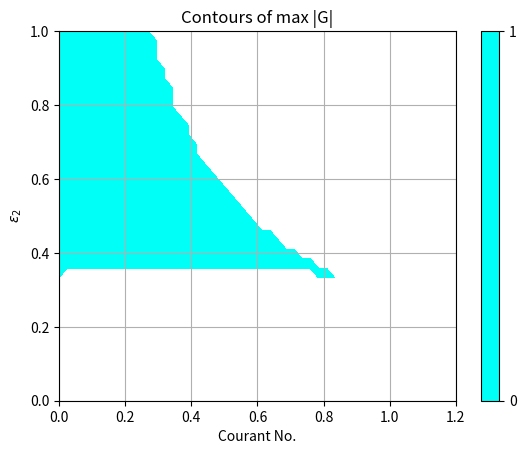
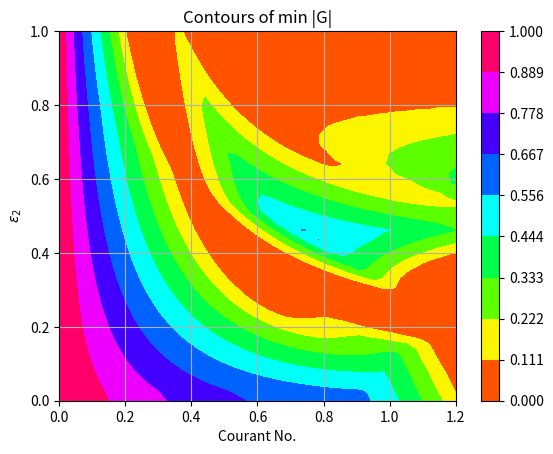
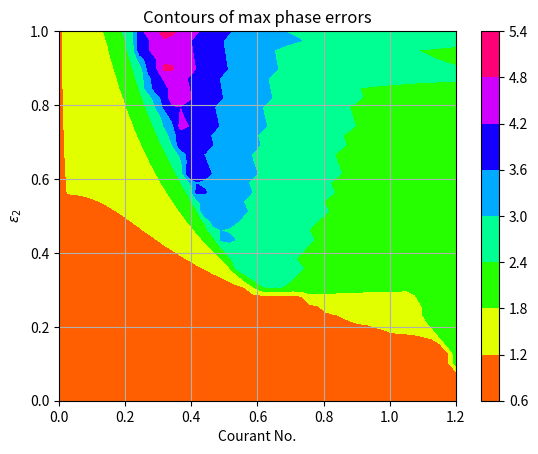
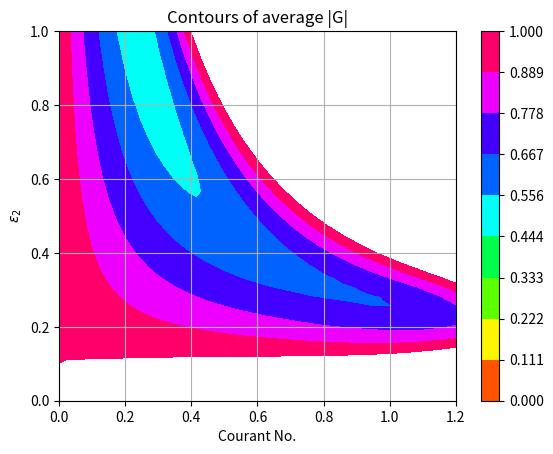
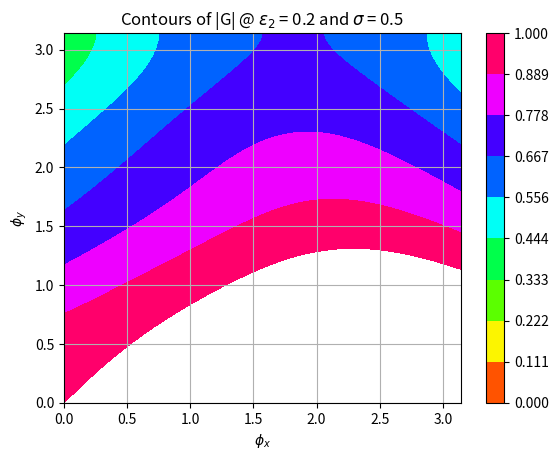

Reproduce these figures in Python, in order.
# -*- coding: utf-8 -*-
"""
Created on Thu Mar 19 10:32:26 2020

@author: Shalabh saxena
unstruct, 2d jst
"""
import numpy as np
import matplotlib.pyplot as plt

# range of phi_x and phi_y
Aphi_x = np.linspace(0,np.pi,num=50)
Aphi_y = np.linspace(0,np.pi,num=50)

# bigger range of sigma and ep2
nx  = 50
ny  = 40
sg  = np.linspace(0,1.2,num=nx)
#ep2 = np.linspace(0.35,0.354,num=ny)
ep2 = np.linspace(0.0,1,num=ny)

# define max diffusion error
Edmax = np.zeros([nx,ny])

# Gmod avg
Agmod = np.zeros([nx,ny])

# define min diffusion error
Edmin = np.zeros([nx,ny])

# dispersion error
Edisp = np.zeros([nx,ny])

# create 2d mesh
xx,yy = np.meshgrid(sg,ep2,indexing='ij')

# there should be a nested loop to test for all possible combination
# value of phi_x and phi_y. This is achieved by creating this mesh grid
phi_x,phi_y = np.meshgrid(Aphi_x,Aphi_y)

# begin the loop; sgx=sgy=sg is an assumption here
k4 = 1.0/256.0
sqrt3    = np.sqrt(3)
sqrt3By2 = sqrt3/2.0


for i in range(nx):
    for j in range(ny):
        ep2j = ep2[j]
        ep4j = max(0,k4-ep2j)
        
        # Qu
        Qu_re  = -sqrt3*np.sin(phi_y/2)*np.sin(sqrt3By2*phi_x) +              \
        np.cos(phi_y/2)*np.cos(sqrt3By2*phi_x) - np.cos(phi_y)
        Qu_im  = np.sin(phi_y/2)*np.cos(sqrt3By2*phi_x) + np.sin(phi_y) +     \
        sqrt3*np.sin(sqrt3By2*phi_x)*np.cos(phi_y/2)
        Qu     = (2.0/3.0)*(Qu_re + 1j*Qu_im)
        
        # D2u
        D2u_re = -np.sin(phi_y/2)*np.sin(sqrt3By2*phi_x) +                    \
        sqrt3*np.cos(phi_y/2)*np.cos(sqrt3By2*phi_x) + np.cos(phi_y) -        \
        sqrt3 - 1
        D2u_im = sqrt3*np.sin(phi_y/2)*np.cos(sqrt3By2*phi_x) - np.sin(phi_y) \
        + np.sin(sqrt3By2*phi_x)*np.cos(phi_y/2)
        D2u    = (4.0/3.0)*ep2j*(D2u_re + 1j*D2u_im)

        # D4u
        D4u_re = 4*np.sin(phi_y/2)*np.sin(sqrt3By2*phi_x) -                   \
        np.sin(phi_y)*np.sin(sqrt3*phi_x) + 2*np.cos(phi_y)**2 -              \
        4*sqrt3*np.cos(phi_y/2)*np.cos(sqrt3By2*phi_x) +                      \
        sqrt3*np.cos(phi_y)*np.cos(sqrt3*phi_x) - 4*np.cos(phi_y) + 2 +3*sqrt3
        D4u_im = -(6*sqrt3+4)*np.sin(phi_y/2)*np.cos(sqrt3By2*phi_x) -         \
        2*np.sin(phi_y)*np.cos(phi_y) + sqrt3*np.sin(phi_y)*np.cos(sqrt3*phi_x)\
        + (2*sqrt3+4)*np.sin(phi_y) - 2*np.sin(sqrt3By2*phi_x)*np.cos(phi_y/2) \
        + np.sin(sqrt3*phi_x)*np.cos(phi_y)
        D4u    = (4.0/3.0)*ep4j*(D4u_re + 1j*D4u_im)
        
        # scaling of dissipation terms
        #D2u = D2u*2.857
        #D4u = D4u*2.857
        
        # alpha*dt
        alp = sg[i]*(Qu - D2u + D4u)
        
        # quantitities
        G    = 1 - alp + alp**2/2 - alp**3/4
        # RK3 is not giving any stable region, trying rk5
        #G    = 1 - alp + alp**2/2 - (3.0/16.0)*alp**3 + (3.0/96.0)*alp**4 -   \
        #(3.0/384.0)*alp**5
        # Euler step
        #G    = 1 - alp
        GC   = np.conjugate(G)
        PHI  = np.angle(GC)/(sg[i]*(phi_x+phi_y)+0.000001)
        Gmod = np.absolute(G)
        Edmax[i,j] = np.max(Gmod)
        Edmin[i,j] = np.min(Gmod)
        Edisp[i,j] = np.max(abs(1-PHI))
        Agmod[i,j] = np.mean(Gmod)
    

#plot the results - max|G|
plt.figure()
plt.xlabel('Courant No.')
plt.ylabel('$\epsilon_2$')
plt.grid(True)
levels = [0.0,1.0]
#levels = np.linspace(0,1.0,num=20)
cp = plt.contourf(xx,yy,Edmax,cmap='hsv',levels=levels)
#cp = plt.contourf(xx,yy,Edmax,cmap='hsv')
plt.colorbar(cp)
plt.title('Contours of max |G|')


#plot the results - min|G|
plt.figure()
plt.xlabel('Courant No.')
plt.ylabel('$\epsilon_2$')
plt.grid(True)
levels = np.linspace(0.0,1.0,num=10) 
cp = plt.contourf(xx,yy,Edmin,cmap='hsv',levels=levels)
plt.colorbar(cp)
plt.title('Contours of min |G|')

#plot the results - max phase errors
plt.figure()
plt.xlabel('Courant No.')
plt.ylabel('$\epsilon_2$')
plt.grid(True)
cp = plt.contourf(xx,yy,Edisp,cmap='hsv')
plt.colorbar(cp)
plt.title('Contours of max phase errors')

# plot the average dissipation contours
plt.figure()
plt.xlabel('Courant No.')
plt.ylabel('$\epsilon_2$')
plt.grid(True)
levels = np.linspace(0.0,1.0,num=10)
cp = plt.contourf(xx,yy,Agmod,cmap='hsv',levels=levels)
plt.colorbar(cp)
plt.title('Contours of average |G|')
    

# plot |G| at ep2=0.2 sq=0.5
ep2j = 0.2
ep4j = max(0,k4-ep2j)

# Qu
Qu_re  = -sqrt3*np.sin(phi_y/2)*np.sin(sqrt3By2*phi_x) +              \
np.cos(phi_y/2)*np.cos(sqrt3By2*phi_x) - np.cos(phi_y)
Qu_im  = np.sin(phi_y/2)*np.cos(sqrt3By2*phi_x) + np.sin(phi_y) +     \
sqrt3*np.sin(sqrt3By2*phi_x)*np.cos(phi_y/2)
Qu     = (2.0/3.0)*(Qu_re + 1j*Qu_im)

# D2u
D2u_re = -np.sin(phi_y/2)*np.sin(sqrt3By2*phi_x) +                    \
sqrt3*np.cos(phi_y/2)*np.cos(sqrt3By2*phi_x) + np.cos(phi_y) -        \
sqrt3 - 1
D2u_im = sqrt3*np.sin(phi_y/2)*np.cos(sqrt3By2*phi_x) - np.sin(phi_y) \
+ np.sin(sqrt3By2*phi_x)*np.cos(phi_y/2)
D2u    = (4.0/3.0)*ep2j*(D2u_re + 1j*D2u_im)

# D4u
D4u_re = 4*sqrt3*np.sin(phi_y/2)*np.sin(sqrt3By2*phi_x) -             \
sqrt3*np.sin(phi_y)*np.sin(sqrt3*phi_x) - 2*np.cos(phi_y)**2 -        \
4*np.cos(phi_y/2)*np.cos(sqrt3By2*phi_x) +                            \
np.cos(phi_y)*np.cos(sqrt3*phi_x) + 4*np.cos(phi_y) + 1
D4u_im = -2*np.sin(phi_y/2)*np.cos(sqrt3By2*phi_x) + np.sin(2*phi_y)  \
+ np.sin(phi_y)*np.cos(sqrt3*phi_x) - 2*np.sin(phi_y) -               \
2*sqrt3*np.sin(sqrt3By2*phi_x)*np.cos(phi_y/2) +                      \
sqrt3*np.sin(sqrt3*phi_x)*np.cos(phi_y)
D4u    = (4.0/3.0)*ep4j*(D4u_re + 1j*D4u_im)

alp = 0.5*(Qu - D2u + D4u)
G    = 1 - alp + alp**2/2 - alp**3/4
Gmod = np.absolute(G)

plt.figure()
plt.xlabel('$\phi_x$')
plt.ylabel('$\phi_y$')
plt.grid(True)
levels=np.linspace(0.0,1.0,num=10)
cp = plt.contourf(phi_x,phi_y,Gmod,cmap='hsv',levels=levels)
#cp = plt.contourf(xx,yy,Edmax,cmap='hsv')
plt.colorbar(cp)
plt.title('Contours of |G| @ $\epsilon_2$ = 0.2 and $\sigma$ = 0.5')